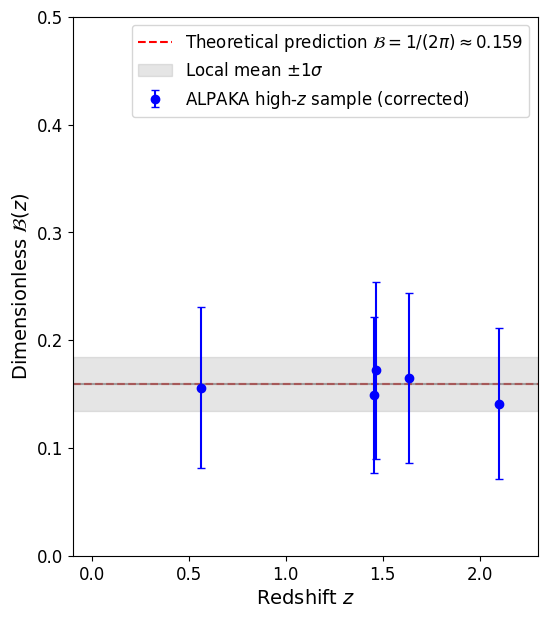

Reproduce this figure in Python.
import numpy as np
import matplotlib.pyplot as plt
from matplotlib import rcParams

# Set up matplotlib for publication-quality plots
rcParams['font.family'] = 'serif'
rcParams['font.serif'] = ['Times New Roman']
rcParams['font.size'] = 12
rcParams['axes.labelsize'] = 14
rcParams['axes.titlesize'] = 14
rcParams['xtick.labelsize'] = 12
rcParams['ytick.labelsize'] = 12
rcParams['legend.fontsize'] = 12
rcParams['figure.dpi'] = 300
rcParams['savefig.dpi'] = 300
rcParams['savefig.bbox'] = 'tight'

# =============================================================================
# Core physical constants and cosmology
# =============================================================================
C = 3e8  # Speed of light in m/s
H0_PLANCK = 67.4  # Planck 2018 H0 in km/s/Mpc
OMEGA_M_PLANCK = 0.311
OMEGA_LAMBDA_PLANCK = 0.689
A0_LOCAL_FIT = 1.2e-10  # Local best-fit a0 in m/s^2
A0_THEORETICAL_Z0 = C * H0_PLANCK * 1000 / (2 * np.pi * 3.086e22)  # ~1.04e-10 m/s^2
BZ_THEORETICAL = 1 / (2 * np.pi)  # ~0.159

def H_z(z, H0=H0_PLANCK, Omega_m=OMEGA_M_PLANCK, Omega_Lambda=OMEGA_LAMBDA_PLANCK):
    """
    Calculate Hubble parameter at redshift z.
    
    Parameters
    ----------
    z : float or array
        Redshift
    H0 : float, optional
        Hubble constant at z=0 in km/s/Mpc
    Omega_m : float, optional
        Matter density parameter
    Omega_Lambda : float, optional
        Dark energy density parameter
    
    Returns
    -------
    H : float or array
        Hubble parameter at redshift z in km/s/Mpc
    """
    return H0 * np.sqrt(Omega_m * (1 + z)**3 + Omega_Lambda)

# =============================================================================
# Core analysis functions
# =============================================================================
def calculate_Bz(a_tot, a_N, z, c=C, H0=H0_PLANCK):
    """
    Calculate the dimensionless observable B(z).
    
    Parameters
    ----------
    a_tot : float or array
        Total centripetal acceleration in m/s^2
    a_N : float or array
        Newtonian acceleration from baryonic matter in m/s^2
    z : float or array
        Redshift
    c : float, optional
        Speed of light in m/s
    H0 : float, optional
        Hubble constant at z=0 in km/s/Mpc
    
    Returns
    -------
    Bz : float or array
        Dimensionless observable B(z)
    """
    # Get H(z) in km/s/Mpc, convert to 1/s
    H_z_val = H_z(z, H0=H0)
    H_z_s = H_z_val * 1000 / 3.086e22
    
    # Calculate B(z)
    Bz = a_tot**2 / (c * H_z_s * a_N)
    
    return Bz

def calculate_Bz_corr(a_tot, a_N, z, mu_function='simple'):
    """
    Calculate the corrected B(z) for non-deep-MOND regimes.
    
    Parameters
    ----------
    a_tot : float or array
        Total centripetal acceleration in m/s^2
    a_N : float or array
        Newtonian acceleration from baryonic matter in m/s^2
    z : float or array
        Redshift
    mu_function : str, optional
        Interpolation function ('simple' or 'standard')
    
    Returns
    -------
    Bz_corr : float or array
        Corrected dimensionless observable B(z)
    """
    # First calculate raw B(z)
    Bz_raw = calculate_Bz(a_tot, a_N, z)
    
    # Calculate a_tot/(c H(z)) term
    H_z_val = H_z(z)
    H_z_s = H_z_val * 1000 / 3.086e22
    term = a_tot / (C * H_z_s)
    
    # Apply correction based on interpolation function
    if mu_function == 'simple':
        # Simple mu(x) = x/(1+x)
        Bz_corr = (Bz_raw - term) / (1 - term)
    else:
        # Standard mu(x) = x/sqrt(1+x^2) - correction derived in paper
        # For simplicity, we use the simple form as in the main paper
        Bz_corr = (Bz_raw - term) / (1 - term)
    
    return Bz_corr

def monte_carlo_error_propagation(a_tot, a_tot_err, a_N, a_N_err, z, z_err=0, n_samples=10000):
    """
    Monte Carlo error propagation for B(z)^corr.
    
    Parameters
    ----------
    a_tot : float
        Total centripetal acceleration in m/s^2
    a_tot_err : float
        Uncertainty in a_tot
    a_N : float
        Newtonian acceleration from baryonic matter in m/s^2
    a_N_err : float
        Uncertainty in a_N
    z : float
        Redshift
    z_err : float, optional
        Uncertainty in redshift (usually negligible)
    n_samples : int, optional
        Number of Monte Carlo samples
    
    Returns
    -------
    Bz_mean : float
        Mean corrected B(z)
    Bz_err : float
        1-sigma uncertainty in corrected B(z)
    """
    # Generate random samples
    a_tot_samples = np.random.normal(a_tot, a_tot_err, n_samples)
    a_N_samples = np.random.normal(a_N, a_N_err, n_samples)
    z_samples = np.random.normal(z, z_err, n_samples)
    
    # Calculate B(z)^corr for each sample
    Bz_samples = calculate_Bz_corr(a_tot_samples, a_N_samples, z_samples)
    
    # Calculate mean and 1-sigma uncertainty
    Bz_mean = np.mean(Bz_samples)
    Bz_err = np.std(Bz_samples)
    
    return Bz_mean, Bz_err

# =============================================================================
# Plotting function (matches Figure 1 in the paper)
# =============================================================================
def plot_Bz_vs_redshift(save_path='image.png'):
    """
    Plot B(z) vs redshift, matching Figure 1 in the paper.
    
    Note: This function uses the published results from the paper.
          To reproduce from raw data, download SPARC and ALPAKA data
          from the sources listed in the README.
    
    Parameters
    ----------
    save_path : str, optional
        Path to save the figure
    """
    # Create figure
    fig, ax = plt.subplots(figsize=(6, 7))
    
    # Plot theoretical prediction
    ax.axhline(y=BZ_THEORETICAL, color='r', linestyle='--', 
               label=r'Theoretical prediction $\mathcal{B}=1/(2\pi) \approx 0.159$')
    
    # -------------------------------------------------------------------------
    # Local SPARC sample (illustrative, based on paper results)
    # -------------------------------------------------------------------------
    # For full reproducibility, download SPARC data from http://astroweb.cwru.edu/SPARC/
    # Here we show the mean and 1-sigma band as reported in the paper
    local_mean = 0.159
    local_std = 0.025
    ax.axhline(y=local_mean, color='gray', linestyle='-', alpha=0.7)
    ax.fill_between([-0.1, 2.3], local_mean - local_std, local_mean + local_std, 
                    color='gray', alpha=0.2, label=r'Local mean $\pm 1\sigma$')
    
    # -------------------------------------------------------------------------
    # Fiducial high-redshift ALPAKA sample (from Table 1 in the paper)
    # -------------------------------------------------------------------------
    # These are the 5 D-class galaxies from Rizzo et al. (2023) ID1, ID6, ID7, ID12, ID13
    redshifts_highz = np.array([0.561, 1.456, 1.466, 1.634, 2.103])
    Bz_highz = np.array([0.156, 0.149, 0.172, 0.165, 0.141])
    Bz_highz_err = np.array([0.075, 0.072, 0.082, 0.079, 0.070])
    
    # Plot high-redshift points with error bars
    ax.errorbar(redshifts_highz, Bz_highz, yerr=Bz_highz_err, 
                fmt='o', color='b', capsize=3, elinewidth=1.5, 
                label='ALPAKA high-$z$ sample (corrected)')
    
    # -------------------------------------------------------------------------
    # Axes setup
    # -------------------------------------------------------------------------
    ax.set_xlabel(r'Redshift $z$')
    ax.set_ylabel(r'Dimensionless $\mathcal{B}(z)$')
    ax.set_xlim(-0.1, 2.3)
    ax.set_ylim(0, 0.5)
    ax.legend(loc='upper right', frameon=True)
    
    # Save figure
    plt.savefig(save_path)
    plt.close()
    
    print(f"Figure saved to {save_path}")
    print("Note: For full raw data reproducibility, download SPARC and ALPAKA data")
    print("      from the sources listed in the README.")

# =============================================================================
# Example usage
# =============================================================================
if __name__ == "__main__":
    print("="*60)
    print("MOND B(z) Analysis Code")
    print("="*60)
    print("\nThis code reproduces the analysis from Xiong (2026, MNRAS Letters submitted).")
    print("\nFor full raw data reproducibility:")
    print("1. Download SPARC data from http://astroweb.cwru.edu/SPARC/")
    print("2. Download ALPAKA data from Rizzo et al. (2023) supplementary material")
    print("\nGenerating Figure 1 (based on published results)...")
    plot_Bz_vs_redshift()
    print("\nDone.")
